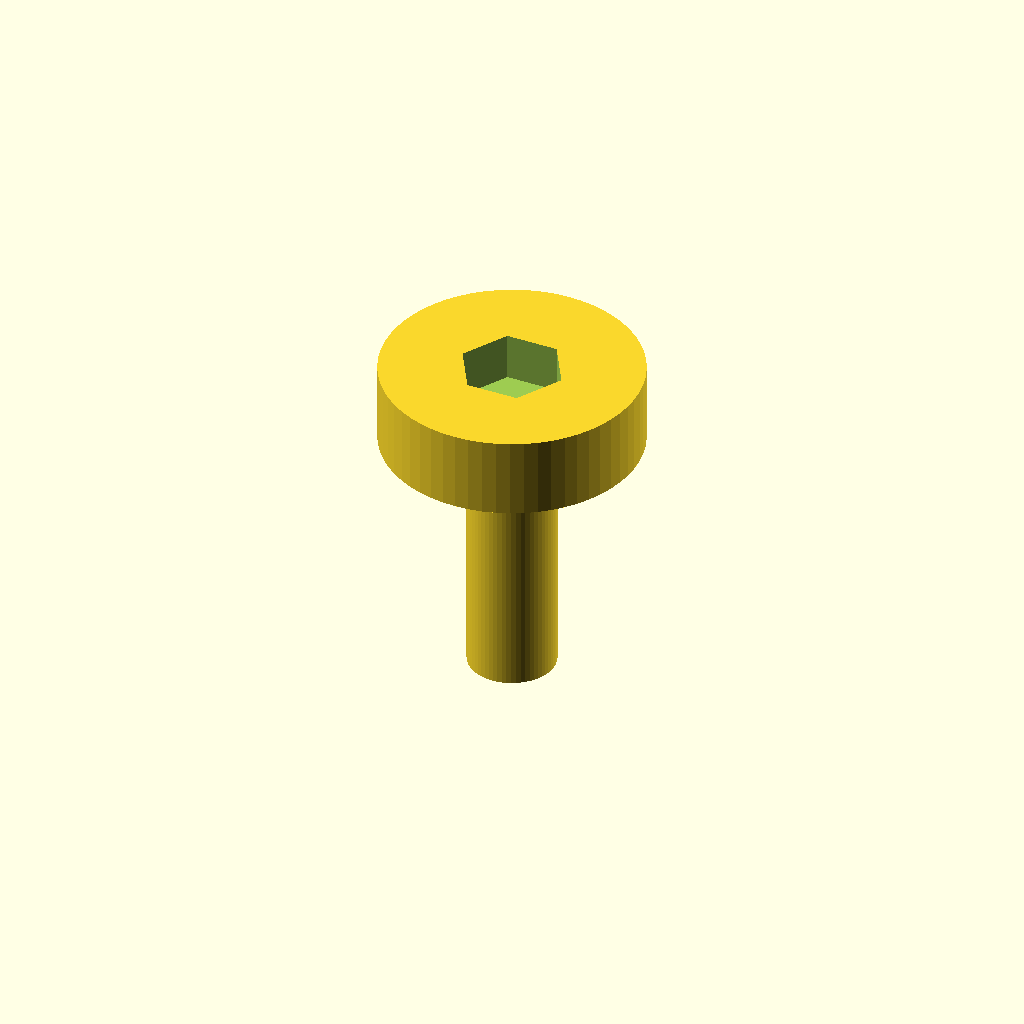
Cell 1: rendered with the file's own defaults.
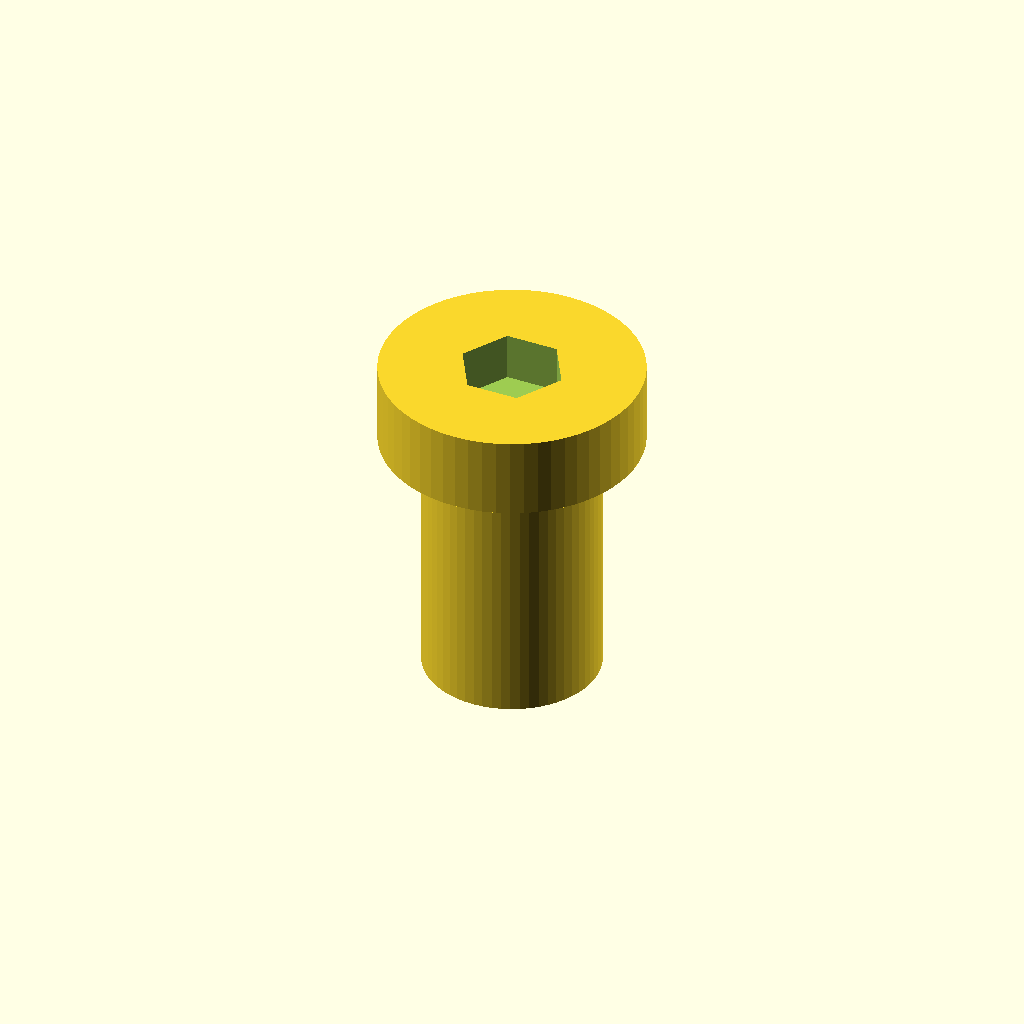
Cell 2: the same model with shaft_d = 10.8.
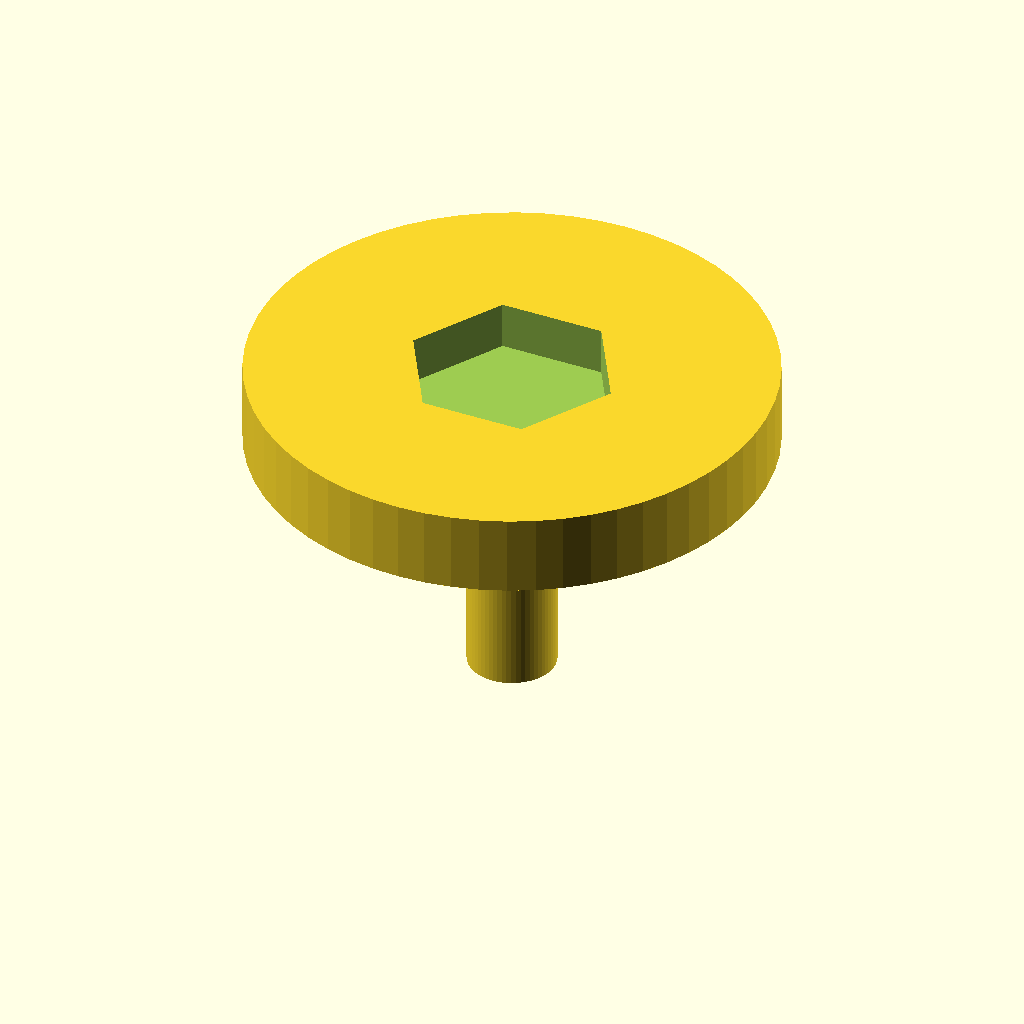
Cell 3: the same model with head_d = 32.
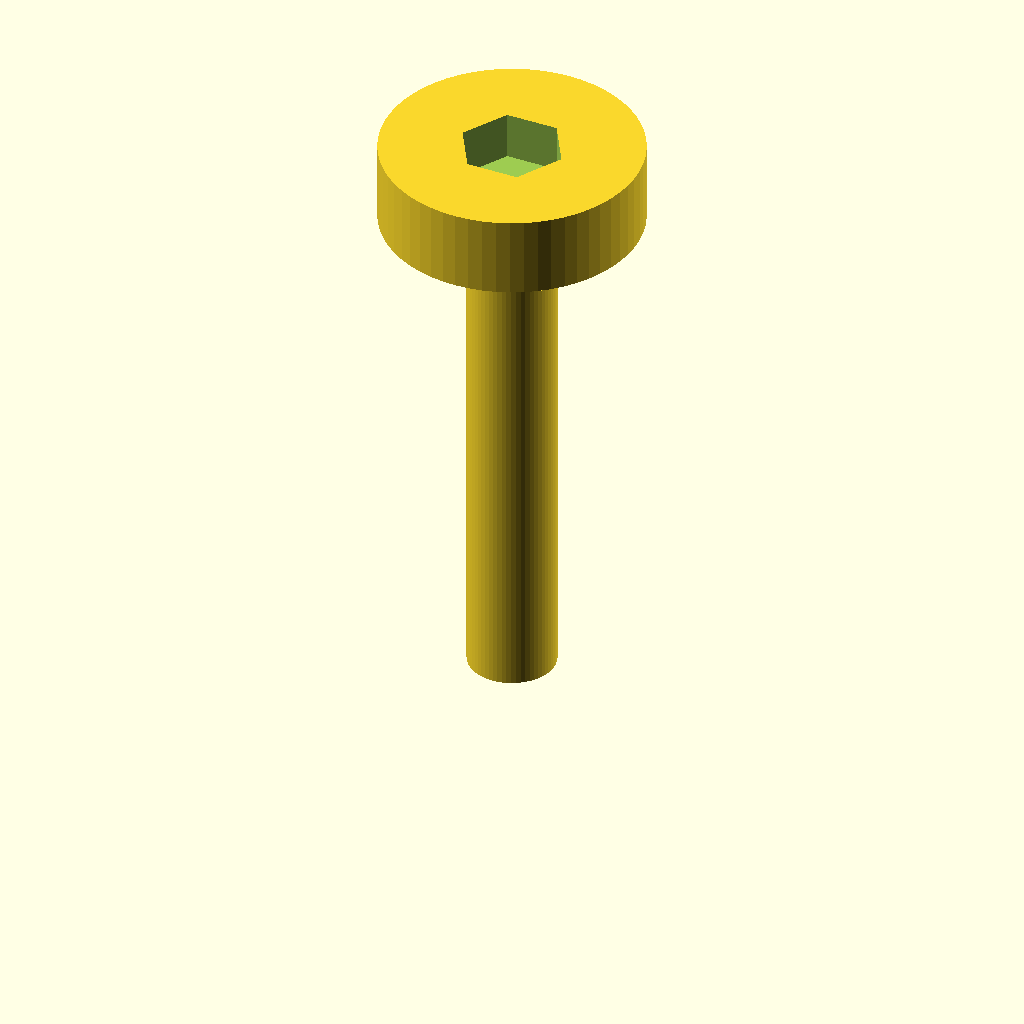
Cell 4: the same model with shaft_l = 32.
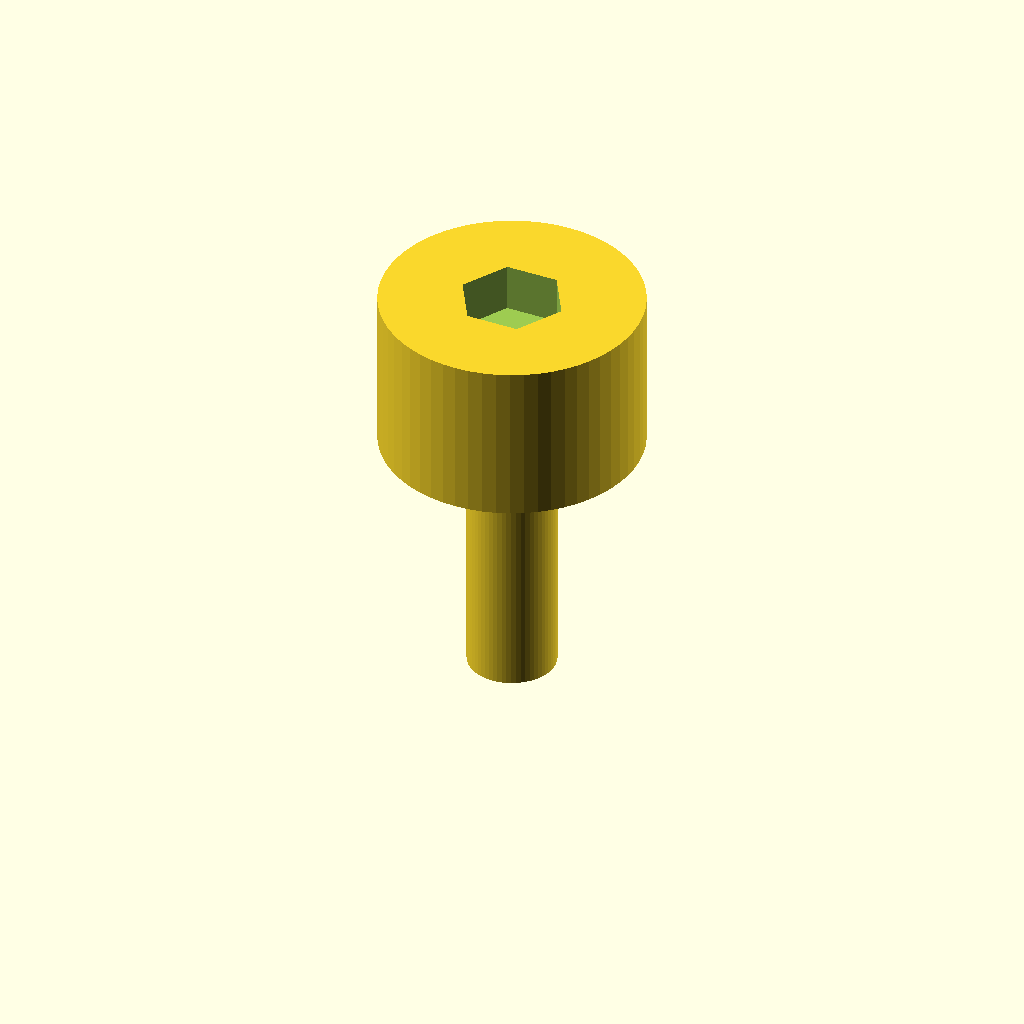
Cell 5: the same model with head_h = 10.
All cells are drawn from one camera (rotation 55°, 0°, 25°, orthographic, colour scheme Cornfield), so only the parameter changes between them.
Source of the model, optional_data/data/parts/part_0603.scad:
// Thumb screw, smooth-shank representation.
$fn = 60;
eps = 0.02;
shaft_d = 5.4;
head_d = 16;
shaft_l = 16;
head_h = 5;
difference() {
    union() { cylinder(d = shaft_d, h = shaft_l); translate([0, 0, shaft_l]) cylinder(d = head_d, h = head_h); }
    translate([0, 0, shaft_l + head_h - 3 + eps]) cylinder(d = head_d * 0.35 / cos(30), h = 3 + eps, $fn = 6);
}
Customizer parameters (derived from the source; name, type, default, range or options):
eps: number, default 0.02
shaft_d: number, default 5.4
head_d: number, default 16
shaft_l: number, default 16
head_h: number, default 5
